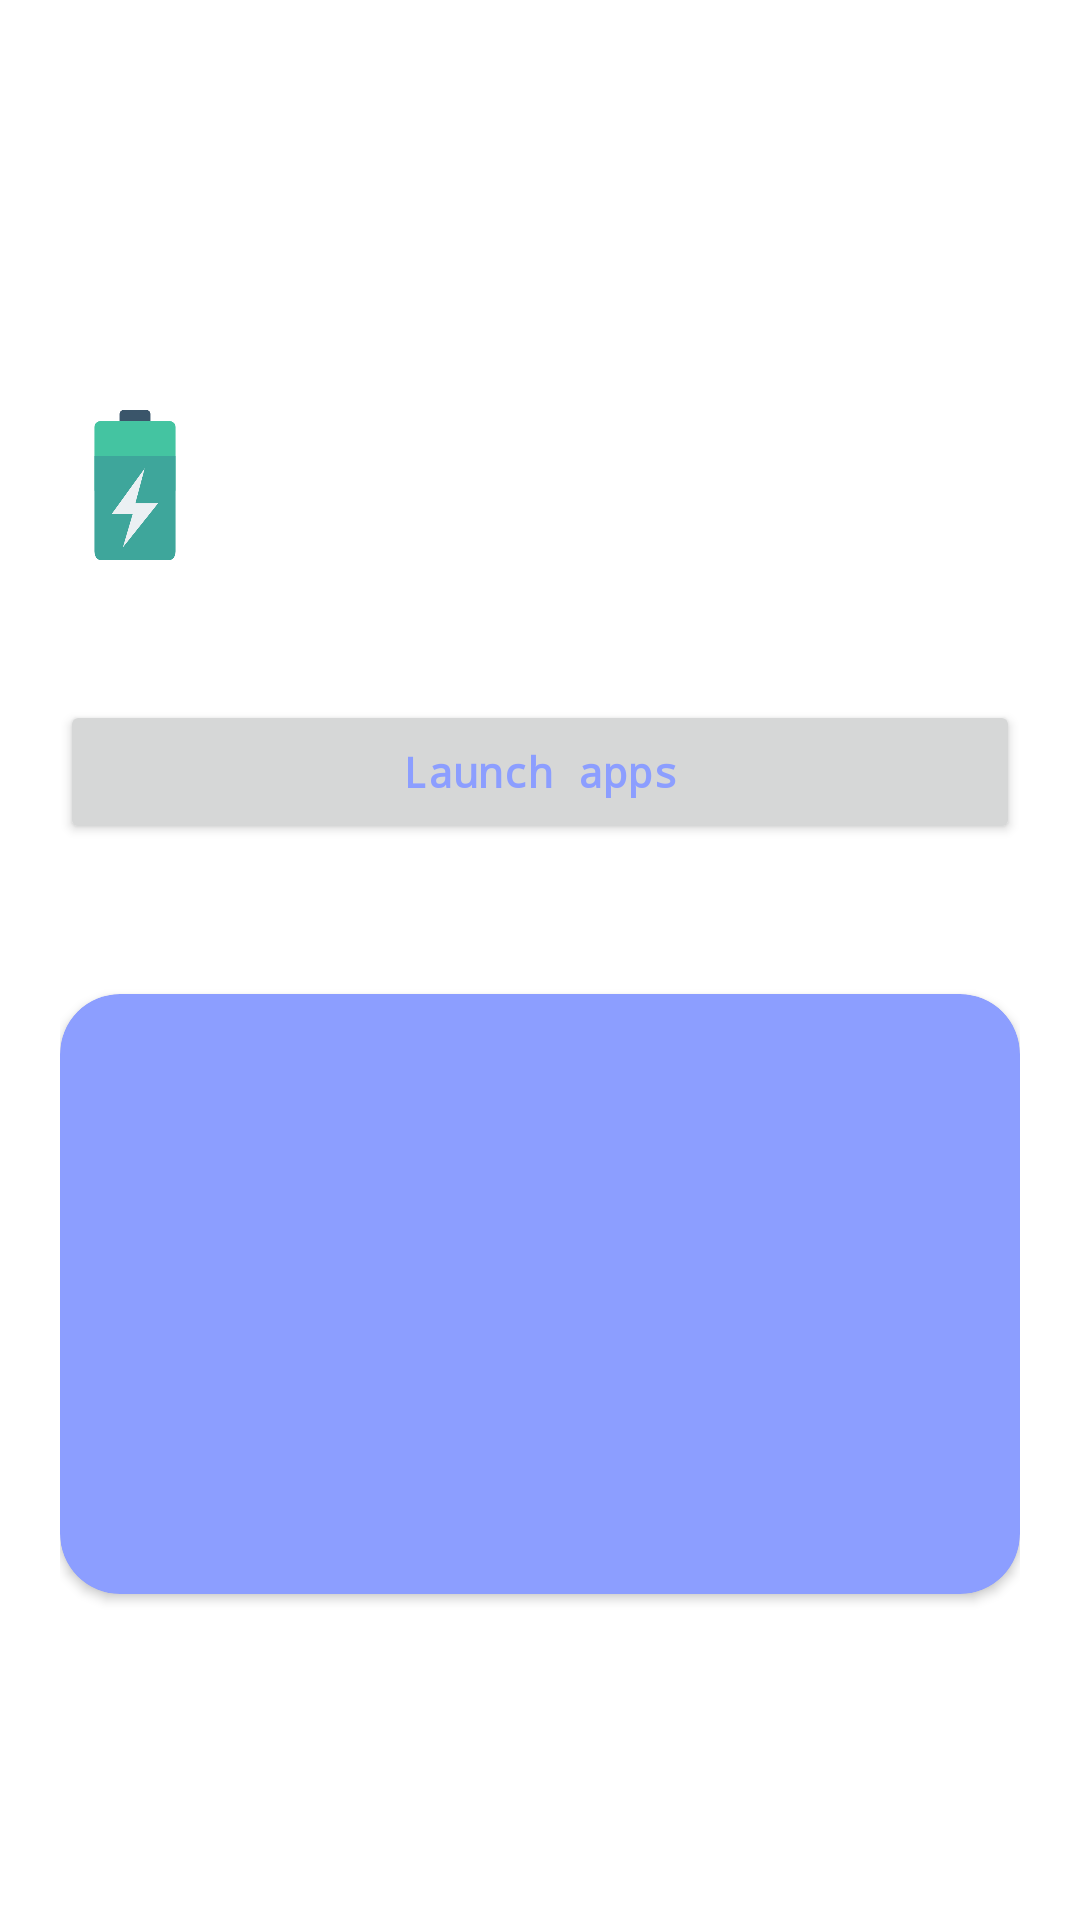

Produce the Android XML layout that renders to this screen, including the resource entries it uses.
<!-- AndroidManifest.xml: application theme Theme.Hae -->
<!-- res/layout/activity_main.xml -->
<?xml version="1.0" encoding="utf-8"?>
<androidx.constraintlayout.widget.ConstraintLayout xmlns:android="http://schemas.android.com/apk/res/android"
    xmlns:app="http://schemas.android.com/apk/res-auto"
    xmlns:tools="http://schemas.android.com/tools"
    android:layout_width="match_parent"
    android:layout_height="match_parent"
    android:orientation="vertical"
    android:padding="20dp"
    tools:context=".MainActivity">

    <DigitalClock
        android:id="@+id/dc_time"
        android:textSize="50sp"
        android:layout_width="match_parent"
        android:layout_height="wrap_content"
        android:gravity="center"
        android:textStyle="bold"
        android:layout_marginTop="200dp"
        android:fontFamily="monospace"
        android:textColor="@color/white"
        tools:ignore="MissingConstraints" />

    <ImageView
        android:id="@+id/iv_battery_level"
        android:layout_width="50dp"
        android:layout_height="50dp"
        android:src="@drawable/battery"
        tools:ignore="MissingConstraints"
        app:layout_constraintTop_toBottomOf="@id/dc_time"
        android:layout_marginTop="50dp" />

    <TextView
        android:id="@+id/tv_battery_level"
        android:layout_width="wrap_content"
        android:layout_height="wrap_content"
        app:layout_constraintLeft_toRightOf="@+id/iv_battery_level"
        app:layout_constraintTop_toBottomOf="@id/dc_time"
        tools:ignore="MissingConstraints"
        android:layout_marginTop="50dp"
        android:fontFamily="erif-monospace"
        android:textStyle="bold"
        android:textColor="@color/white"
        android:textSize="35sp" />

    <Button
        android:id="@+id/bt_launch_apps"
        android:layout_width="match_parent"
        android:layout_height="wrap_content"
        app:layout_constraintTop_toBottomOf="@id/tv_battery_level"
        android:text="@string/launch_apps"
        android:textAllCaps="false"
        android:textStyle="bold"
        android:fontFamily="monospace"
        android:textColor="#8C9EFF"
        android:layout_marginTop="50dp" />

    <androidx.cardview.widget.CardView
        android:id="@+id/card_weather"
        android:layout_width="match_parent"
        android:layout_height="200dp"
        android:orientation="vertical"
        tools:ignore="MissingConstraints"
        app:cardCornerRadius="20dp"
        android:padding="10dp"
        android:layout_marginTop="50dp"
        app:cardBackgroundColor="#8C9EFF"
        app:layout_constraintTop_toBottomOf="@id/bt_launch_apps">

        <RelativeLayout
            android:id="@+id/rl_cardWeather"
            android:layout_width="match_parent"
            android:layout_height="match_parent">

            <ImageView
                android:id="@+id/iv_weather"
                android:layout_width="50dp"
                android:layout_height="50dp"
                tools:ignore="MissingConstraints"
                android:src="@drawable/weather"
                android:layout_marginTop="10dp"
                android:layout_marginStart="30dp"
                android:contentDescription="@string/todo" />

            <TextView
                android:id="@+id/tv_weather"
                android:layout_width="wrap_content"
                android:layout_height="wrap_content"
                android:textColor="@color/white"
                android:layout_marginTop="10dp"
                android:textSize="30sp"
                android:fontFamily="monospace"
                android:layout_marginStart="10dp"
                android:layout_toEndOf="@+id/iv_weather"
                android:textStyle="bold"
                tools:ignore="MissingConstraints" />

            <TextView
                android:id="@+id/tv_city"
                android:layout_width="wrap_content"
                android:layout_height="wrap_content"
                android:textColor="@color/white"
                android:textSize="30sp"
                android:fontFamily="monospace"
                android:textStyle="bold"
                android:layout_marginStart="10dp"
                android:layout_toEndOf="@+id/iv_weather"
                android:layout_below="@+id/tv_weather"
                tools:ignore="MissingConstraints" />

            <TextView
                android:id="@+id/tv_country"
                android:layout_width="wrap_content"
                android:layout_height="wrap_content"
                android:textColor="@color/white"
                android:textSize="20sp"
                android:fontFamily="monospace"
                android:layout_marginStart="10dp"
                android:layout_toEndOf="@+id/iv_weather"
                android:layout_below="@+id/tv_city"
                android:layout_marginTop="20dp"
                tools:ignore="MissingConstraints" />

            <TextView
                android:id="@+id/tv_desc"
                android:layout_width="match_parent"
                android:layout_height="wrap_content"
                android:textColor="@color/white"
                android:textSize="15sp"
                android:textStyle="bold"
                android:fontFamily="monospace"
                android:layout_below="@+id/tv_country"
                android:layout_alignParentBottom="true"
                android:layout_marginTop="10dp"
                android:gravity="center"
                tools:ignore="MissingConstraints" />
        </RelativeLayout>
    </androidx.cardview.widget.CardView>
</androidx.constraintlayout.widget.ConstraintLayout>
<!-- resources referenced by this layout -->
<resources>
  <color name="white">#FFFFFFFF</color>
  <!-- drawable battery: png bitmap (drawable, 8988 bytes) -->
  <string name="launch_apps">Launch apps</string>
  <string name="todo">TODO</string>
  <style name="Theme.Hae" parent="Theme.MaterialComponents.DayNight.NoActionBar">
          <item name="windowNoTitle">true</item>
          <item name="windowActionBar">false</item>
          <item name="android:windowFullscreen">true</item>
          
          <item name="colorPrimary">#ffffff</item>
          <item name="colorPrimaryVariant">@color/purple_700</item>
          <item name="colorOnPrimary">@color/white</item>
          
          <item name="colorSecondary">@color/teal_200</item>
          <item name="colorSecondaryVariant">@color/teal_700</item>
          <item name="colorOnSecondary">@color/black</item>
          
          <item name="android:statusBarColor" tools:targetApi="l">?attr/colorPrimaryVariant</item>
          
          Code
  
          <item name="android:windowShowWallpaper">true</item>
          <item name="android:windowBackground">@android:color/transparent</item>
      </style>
  <color name="purple_700">#FF3700B3</color>
  <color name="teal_200">#FF03DAC5</color>
  <color name="teal_700">#FF018786</color>
  <color name="black">#FF000000</color>
</resources>
